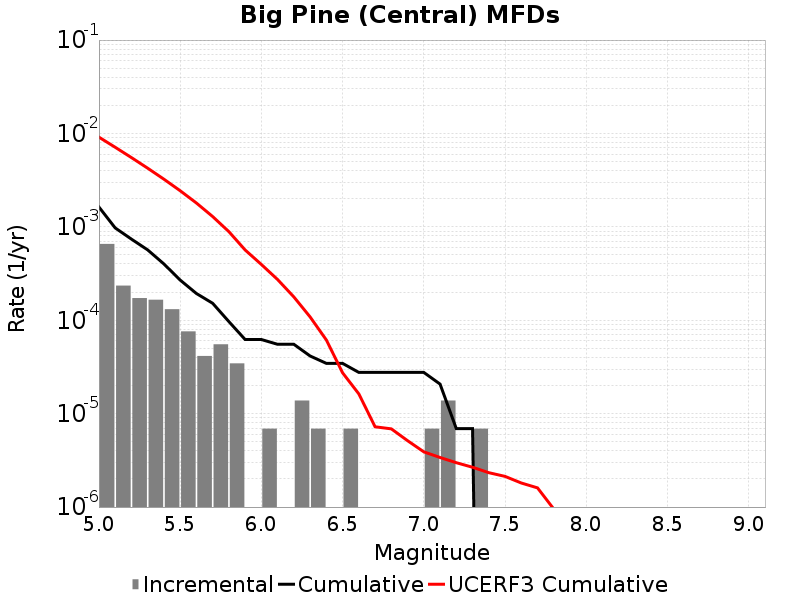

Source data for this figure (header and first rows):
Magnitude, Incremental Rate, Cumulative Rate, UCERF3 Cumulative Rate
5.05, 6.5638346E-4, 0.001631, 0.009129
5.15, 2.349162E-4, 9.7421126E-4, 0.007116
5.25, 1.727325E-4, 7.392951E-4, 0.005517
5.35, 1.6582319E-4, 5.665626E-4, 0.004247
5.45, 1.312767E-4, 4.007394E-4, 0.003238
5.55, 7.6002296E-5, 2.694627E-4, 0.002437
5.65, 4.1455798E-5, 1.934604E-4, 0.0018
5.75, 5.52744E-5, 1.5200459E-4, 0.00129
5.85, 3.4546498E-5, 9.67302E-5, 8.882828E-4
5.95, 0.0, 6.21837E-5, 5.656175E-4
6.05, 6.9093E-6, 6.21837E-5, 3.955856E-4
6.15, 0.0, 5.52744E-5, 2.7269023E-4
6.25, 1.38186E-5, 5.52744E-5, 1.77656E-4
6.35, 6.9093E-6, 4.1455798E-5, 1.085558E-4
6.45, 0.0, 3.4546498E-5, 6.149144E-5
6.55, 6.9093E-6, 3.4546498E-5, 2.7361852E-5
6.65, 0.0, 2.76372E-5, 1.6271955E-5
6.75, 0.0, 2.76372E-5, 7.2353464E-6
6.85, 0.0, 2.76372E-5, 6.874779E-6
6.95, 0.0, 2.76372E-5, 5.136218E-6
7.05, 6.9093E-6, 2.76372E-5, 3.9004467E-6
7.15, 1.38186E-5, 2.0727899E-5, 3.3938998E-6
7.25, 0.0, 6.9093E-6, 2.9851265E-6
7.35, 6.9093E-6, 6.9093E-6, 2.667847E-6
7.45, 0.0, 0.0, 2.333907E-6
7.55, 0.0, 0.0, 2.1301018E-6
7.65, 0.0, 0.0, 1.8097414E-6
7.75, 0.0, 0.0, 1.6043216E-6
7.85, 0.0, 0.0, 9.5279466E-7
7.95, 0.0, 0.0, 2.8223226E-7
8.05, 0.0, 0.0, 0.0
8.15, 0.0, 0.0, 0.0
8.25, 0.0, 0.0, 0.0
8.35, 0.0, 0.0, 0.0
8.45, 0.0, 0.0, 0.0
8.55, 0.0, 0.0, 0.0
8.65, 0.0, 0.0, 0.0
8.75, 0.0, 0.0, 0.0
8.85, 0.0, 0.0, 0.0
8.95, 0.0, 0.0, 0.0
9.05, 0.0, 0.0, 0.0
